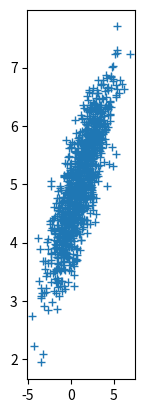

Reproduce this figure in Python.
#encoding=utf-8

import numpy as np
from numpy.linalg import cholesky
import matplotlib.pyplot as plt

sampleNo = 1000;
if __name__ == '__main__':

    # 二维正态分布
    mu = np.array([[1, 5]])
    Sigma = np.array([[1, 0.5], [1.5, 3]])
    R = cholesky(Sigma)
    s = np.dot(np.random.randn(sampleNo, 2), R) + mu
    plt.subplot(144)
    # 注意绘制的是散点图，而不是直方图
    plt.plot(s[:,0],s[:,1],'+')
    plt.show()